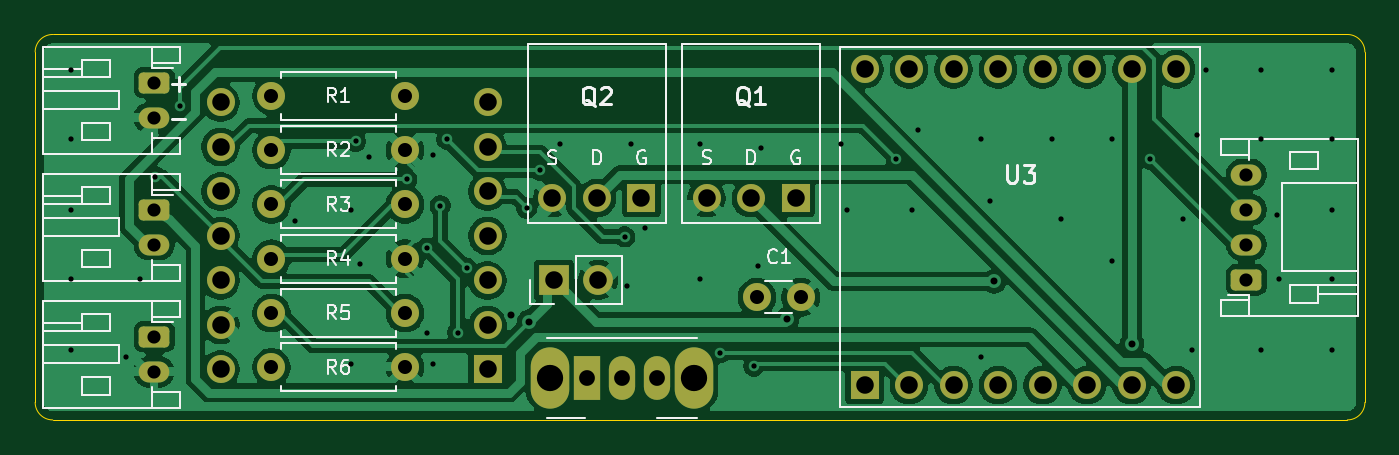
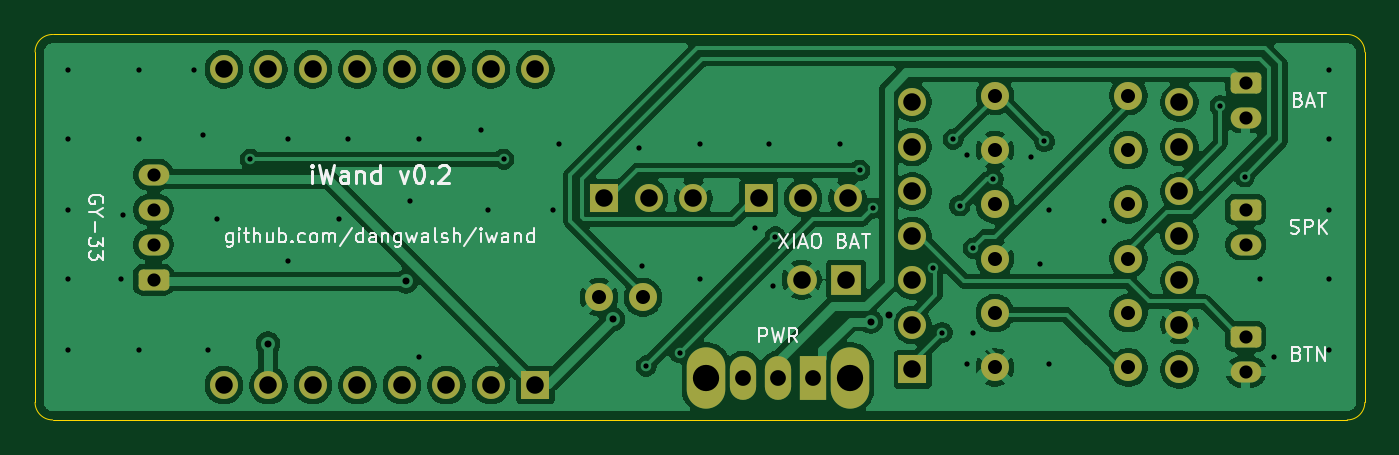
Circuit board: 9 layer files. Board 75.9 x 22.0 mm.
- bottom_copper: iwand-B_Cu.gbl (123651 bytes)
- bottom_mask: iwand-B_Mask.gbs (3568 bytes)
- bottom_silk: iwand-B_Silkscreen.gbo (30198 bytes)
- outline: iwand-Edge_Cuts.gm1 (998 bytes)
- top_copper: iwand-F_Cu.gtl (103004 bytes)
- top_mask: iwand-F_Mask.gts (3568 bytes)
- top_silk: iwand-F_Silkscreen.gto (28357 bytes)
- drill: iwand-NPTH.drl (264 bytes)
- drill: iwand-PTH.drl (2949 bytes)

=== bottom_copper: iwand-B_Cu.gbl (123651 bytes, source omitted) ===
=== bottom_mask: iwand-B_Mask.gbs ===
%TF.GenerationSoftware,KiCad,Pcbnew,10.0.6*%
%TF.CreationDate,2026-09-27T08:23:23-04:00*%
%TF.ProjectId,iwand,6977616e-642e-46b6-9963-61645f706362,rev?*%
%TF.SameCoordinates,Original*%
%TF.FileFunction,Soldermask,Bot*%
%TF.FilePolarity,Negative*%
%FSLAX46Y46*%
G04 Gerber Fmt 4.6, Leading zero omitted, Abs format (unit mm)*
G04 Created by KiCad (PCBNEW 10.0.6) date 2026-09-27 08:23:23*
%MOMM*%
%LPD*%
G01*
G04 APERTURE LIST*
G04 Aperture macros list*
%AMRoundRect*
0 Rectangle with rounded corners*
0 $1 Rounding radius*
0 $2 $3 $4 $5 $6 $7 $8 $9 X,Y pos of 4 corners*
0 Add a 4 corners polygon primitive as box body*
4,1,4,$2,$3,$4,$5,$6,$7,$8,$9,$2,$3,0*
0 Add four circle primitives for the rounded corners*
1,1,$1+$1,$2,$3*
1,1,$1+$1,$4,$5*
1,1,$1+$1,$6,$7*
1,1,$1+$1,$8,$9*
0 Add four rect primitives between the rounded corners*
20,1,$1+$1,$2,$3,$4,$5,0*
20,1,$1+$1,$4,$5,$6,$7,0*
20,1,$1+$1,$6,$7,$8,$9,0*
20,1,$1+$1,$8,$9,$2,$3,0*%
G04 Aperture macros list end*
%ADD10RoundRect,0.250000X-0.625000X0.350000X-0.625000X-0.350000X0.625000X-0.350000X0.625000X0.350000X0*%
%ADD11O,1.750000X1.200000*%
%ADD12C,1.600000*%
%ADD13O,2.200000X3.500000*%
%ADD14R,1.500000X2.500000*%
%ADD15O,1.500000X2.500000*%
%ADD16RoundRect,0.250000X0.625000X-0.350000X0.625000X0.350000X-0.625000X0.350000X-0.625000X-0.350000X0*%
%ADD17R,1.600000X1.600000*%
%ADD18R,1.700000X1.700000*%
%ADD19C,1.700000*%
G04 APERTURE END LIST*
D10*
%TO.C,J2*%
X106790000Y-110000000D03*
D11*
X106790000Y-112000000D03*
%TD*%
D12*
%TO.C,R4*%
X113490000Y-112800000D03*
X121110000Y-112800000D03*
%TD*%
D10*
%TO.C,J3*%
X106790000Y-117250000D03*
D11*
X106790000Y-119250000D03*
%TD*%
D12*
%TO.C,R1*%
X113490000Y-103500000D03*
X121110000Y-103500000D03*
%TD*%
%TO.C,R6*%
X113490000Y-119000000D03*
X121110000Y-119000000D03*
%TD*%
D13*
%TO.C,SW2*%
X129400000Y-119600000D03*
X137600000Y-119600000D03*
D14*
X131500000Y-119600000D03*
D15*
X133500000Y-119600000D03*
X135500000Y-119600000D03*
%TD*%
D16*
%TO.C,J1*%
X169140000Y-114000000D03*
D11*
X169140000Y-112000000D03*
X169140000Y-110000000D03*
X169140000Y-108000000D03*
%TD*%
D17*
%TO.C,U3*%
X147340000Y-120017000D03*
D12*
X149880000Y-120017000D03*
X152420000Y-120017000D03*
X154960000Y-120017000D03*
X157500000Y-120017000D03*
X160040000Y-120017000D03*
X162580000Y-120017000D03*
X165120000Y-120017000D03*
X165120000Y-101983000D03*
X162580000Y-101983000D03*
X160040000Y-101983000D03*
X157500000Y-101983000D03*
X154960000Y-101983000D03*
X152420000Y-101983000D03*
X149880000Y-101983000D03*
X147340000Y-101983000D03*
%TD*%
%TO.C,R5*%
X113490000Y-115900000D03*
X121110000Y-115900000D03*
%TD*%
D17*
%TO.C,Q1*%
X143400000Y-109340000D03*
D12*
X140860000Y-109340000D03*
X138320000Y-109340000D03*
%TD*%
D18*
%TO.C,J5*%
X129600000Y-114000000D03*
D19*
X132140000Y-114000000D03*
%TD*%
D12*
%TO.C,R3*%
X113490000Y-109700000D03*
X121110000Y-109700000D03*
%TD*%
D10*
%TO.C,J4*%
X106790000Y-102750000D03*
D11*
X106790000Y-104750000D03*
%TD*%
D17*
%TO.C,Q2*%
X134600000Y-109340000D03*
D12*
X132060000Y-109340000D03*
X129520000Y-109340000D03*
%TD*%
%TO.C,C1*%
X141200000Y-115000000D03*
X143700000Y-115000000D03*
%TD*%
D17*
%TO.C,U1*%
X125820000Y-119120000D03*
D12*
X125820000Y-116580000D03*
X125820000Y-114040000D03*
X125820000Y-111500000D03*
X125820000Y-108960000D03*
X125820000Y-106420000D03*
X125820000Y-103880000D03*
X110580000Y-103880000D03*
X110580000Y-106420000D03*
X110580000Y-108960000D03*
X110580000Y-111500000D03*
X110580000Y-114040000D03*
X110580000Y-116580000D03*
X110580000Y-119120000D03*
%TD*%
%TO.C,R2*%
X113490000Y-106600000D03*
X121110000Y-106600000D03*
%TD*%
M02*

=== bottom_silk: iwand-B_Silkscreen.gbo (30198 bytes, source omitted) ===
=== outline: iwand-Edge_Cuts.gm1 ===
%TF.GenerationSoftware,KiCad,Pcbnew,10.0.6*%
%TF.CreationDate,2026-09-27T08:23:23-04:00*%
%TF.ProjectId,iwand,6977616e-642e-46b6-9963-61645f706362,rev?*%
%TF.SameCoordinates,Original*%
%TF.FileFunction,Profile,NP*%
%FSLAX46Y46*%
G04 Gerber Fmt 4.6, Leading zero omitted, Abs format (unit mm)*
G04 Created by KiCad (PCBNEW 10.0.6) date 2026-09-27 08:23:23*
%MOMM*%
%LPD*%
G01*
G04 APERTURE LIST*
%TA.AperFunction,Profile*%
%ADD10C,0.050000*%
%TD*%
G04 APERTURE END LIST*
D10*
X100000000Y-101000000D02*
G75*
G02*
X101000000Y-100000000I1000000J0D01*
G01*
X100000000Y-121000000D02*
X100000000Y-101000000D01*
X101000000Y-100000000D02*
X174900000Y-100000000D01*
X101000000Y-122000000D02*
G75*
G02*
X100000000Y-121000000I0J1000000D01*
G01*
X174900000Y-100000000D02*
G75*
G02*
X175900000Y-101000000I0J-1000000D01*
G01*
X174900000Y-122000000D02*
X101000000Y-122000000D01*
X175900000Y-101000000D02*
X175900000Y-121000000D01*
X175900000Y-121000000D02*
G75*
G02*
X174900000Y-122000000I-1000000J0D01*
G01*
M02*

=== top_copper: iwand-F_Cu.gtl (103004 bytes, source omitted) ===
=== top_mask: iwand-F_Mask.gts ===
%TF.GenerationSoftware,KiCad,Pcbnew,10.0.6*%
%TF.CreationDate,2026-09-27T08:23:23-04:00*%
%TF.ProjectId,iwand,6977616e-642e-46b6-9963-61645f706362,rev?*%
%TF.SameCoordinates,Original*%
%TF.FileFunction,Soldermask,Top*%
%TF.FilePolarity,Negative*%
%FSLAX46Y46*%
G04 Gerber Fmt 4.6, Leading zero omitted, Abs format (unit mm)*
G04 Created by KiCad (PCBNEW 10.0.6) date 2026-09-27 08:23:23*
%MOMM*%
%LPD*%
G01*
G04 APERTURE LIST*
G04 Aperture macros list*
%AMRoundRect*
0 Rectangle with rounded corners*
0 $1 Rounding radius*
0 $2 $3 $4 $5 $6 $7 $8 $9 X,Y pos of 4 corners*
0 Add a 4 corners polygon primitive as box body*
4,1,4,$2,$3,$4,$5,$6,$7,$8,$9,$2,$3,0*
0 Add four circle primitives for the rounded corners*
1,1,$1+$1,$2,$3*
1,1,$1+$1,$4,$5*
1,1,$1+$1,$6,$7*
1,1,$1+$1,$8,$9*
0 Add four rect primitives between the rounded corners*
20,1,$1+$1,$2,$3,$4,$5,0*
20,1,$1+$1,$4,$5,$6,$7,0*
20,1,$1+$1,$6,$7,$8,$9,0*
20,1,$1+$1,$8,$9,$2,$3,0*%
G04 Aperture macros list end*
%ADD10RoundRect,0.250000X-0.625000X0.350000X-0.625000X-0.350000X0.625000X-0.350000X0.625000X0.350000X0*%
%ADD11O,1.750000X1.200000*%
%ADD12C,1.600000*%
%ADD13O,2.200000X3.500000*%
%ADD14R,1.500000X2.500000*%
%ADD15O,1.500000X2.500000*%
%ADD16RoundRect,0.250000X0.625000X-0.350000X0.625000X0.350000X-0.625000X0.350000X-0.625000X-0.350000X0*%
%ADD17R,1.600000X1.600000*%
%ADD18R,1.700000X1.700000*%
%ADD19C,1.700000*%
G04 APERTURE END LIST*
D10*
%TO.C,J2*%
X106790000Y-110000000D03*
D11*
X106790000Y-112000000D03*
%TD*%
D12*
%TO.C,R4*%
X113490000Y-112800000D03*
X121110000Y-112800000D03*
%TD*%
D10*
%TO.C,J3*%
X106790000Y-117250000D03*
D11*
X106790000Y-119250000D03*
%TD*%
D12*
%TO.C,R1*%
X113490000Y-103500000D03*
X121110000Y-103500000D03*
%TD*%
%TO.C,R6*%
X113490000Y-119000000D03*
X121110000Y-119000000D03*
%TD*%
D13*
%TO.C,SW2*%
X129400000Y-119600000D03*
X137600000Y-119600000D03*
D14*
X131500000Y-119600000D03*
D15*
X133500000Y-119600000D03*
X135500000Y-119600000D03*
%TD*%
D16*
%TO.C,J1*%
X169140000Y-114000000D03*
D11*
X169140000Y-112000000D03*
X169140000Y-110000000D03*
X169140000Y-108000000D03*
%TD*%
D17*
%TO.C,U3*%
X147340000Y-120017000D03*
D12*
X149880000Y-120017000D03*
X152420000Y-120017000D03*
X154960000Y-120017000D03*
X157500000Y-120017000D03*
X160040000Y-120017000D03*
X162580000Y-120017000D03*
X165120000Y-120017000D03*
X165120000Y-101983000D03*
X162580000Y-101983000D03*
X160040000Y-101983000D03*
X157500000Y-101983000D03*
X154960000Y-101983000D03*
X152420000Y-101983000D03*
X149880000Y-101983000D03*
X147340000Y-101983000D03*
%TD*%
%TO.C,R5*%
X113490000Y-115900000D03*
X121110000Y-115900000D03*
%TD*%
D17*
%TO.C,Q1*%
X143400000Y-109340000D03*
D12*
X140860000Y-109340000D03*
X138320000Y-109340000D03*
%TD*%
D18*
%TO.C,J5*%
X129600000Y-114000000D03*
D19*
X132140000Y-114000000D03*
%TD*%
D12*
%TO.C,R3*%
X113490000Y-109700000D03*
X121110000Y-109700000D03*
%TD*%
D10*
%TO.C,J4*%
X106790000Y-102750000D03*
D11*
X106790000Y-104750000D03*
%TD*%
D17*
%TO.C,Q2*%
X134600000Y-109340000D03*
D12*
X132060000Y-109340000D03*
X129520000Y-109340000D03*
%TD*%
%TO.C,C1*%
X141200000Y-115000000D03*
X143700000Y-115000000D03*
%TD*%
D17*
%TO.C,U1*%
X125820000Y-119120000D03*
D12*
X125820000Y-116580000D03*
X125820000Y-114040000D03*
X125820000Y-111500000D03*
X125820000Y-108960000D03*
X125820000Y-106420000D03*
X125820000Y-103880000D03*
X110580000Y-103880000D03*
X110580000Y-106420000D03*
X110580000Y-108960000D03*
X110580000Y-111500000D03*
X110580000Y-114040000D03*
X110580000Y-116580000D03*
X110580000Y-119120000D03*
%TD*%
%TO.C,R2*%
X113490000Y-106600000D03*
X121110000Y-106600000D03*
%TD*%
M02*

=== top_silk: iwand-F_Silkscreen.gto (28357 bytes, source omitted) ===
=== drill: iwand-NPTH.drl ===
M48
; DRILL file KiCad 10.0.6 date 2026-09-27T08:23:23
; FORMAT={-:-/ absolute / metric / decimal}
; #@! TF.CreationDate,2026-09-27T08:23:23-04:00
; #@! TF.GenerationSoftware,Kicad,Pcbnew,10.0.6
; #@! TF.FileFunction,NonPlated,1,2,NPTH
FMAT,2
METRIC
%
G90
G05
M30

=== drill: iwand-PTH.drl ===
M48
; DRILL file KiCad 10.0.6 date 2026-09-27T08:23:23
; FORMAT={-:-/ absolute / metric / decimal}
; #@! TF.CreationDate,2026-09-27T08:23:23-04:00
; #@! TF.GenerationSoftware,Kicad,Pcbnew,10.0.6
; #@! TF.FileFunction,Plated,1,2,PTH
FMAT,2
METRIC
; #@! TA.AperFunction,Plated,PTH,ViaDrill
T1C0.300
; #@! TA.AperFunction,Plated,PTH,ViaDrill
T2C0.400
; #@! TA.AperFunction,Plated,PTH,ComponentDrill
T3C0.750
; #@! TA.AperFunction,Plated,PTH,ComponentDrill
T4C0.800
; #@! TA.AperFunction,Plated,PTH,ComponentDrill
T5C0.900
; #@! TA.AperFunction,Plated,PTH,ComponentDrill
T6C1.000
; #@! TA.AperFunction,Plated,PTH,ComponentDrill
T7C1.500
%
G90
G05
T1
X102.032Y-102.032
X102.032Y-105.969
X102.032Y-110.033
X102.032Y-113.97
X102.032Y-118.034
X105.207Y-118.415
X105.969Y-113.97
X106.858Y-108.128
X108.255Y-104.064
X114.859Y-110.668
X118.034Y-110.033
X118.034Y-118.796
X118.288Y-106.096
X118.542Y-113.081
X119.05Y-106.985
X121.209Y-108.255
X122.352Y-112.192
X122.352Y-117.018
X122.733Y-106.858
X122.733Y-118.796
X123.114Y-109.779
X123.495Y-105.969
X124.13Y-117.018
X124.638Y-113.335
X128.067Y-109.906
X128.829Y-107.747
X129.972Y-106.223
X133.655Y-111.557
X133.782Y-114.351
X134.036Y-106.223
X134.798Y-111.049
X137.973Y-106.223
X137.973Y-113.97
X139.116Y-118.161
X141.021Y-118.923
X141.275Y-113.208
X141.402Y-106.477
X145.974Y-106.223
X146.355Y-110.033
X149.149Y-107.112
X150.038Y-110.033
X150.419Y-105.461
X153.975Y-105.969
X153.975Y-118.415
X154.483Y-109.525
X158.039Y-105.969
X158.547Y-110.541
X161.468Y-105.969
X161.468Y-112.954
X163.627Y-107.112
X165.532Y-110.541
X166.04Y-118.034
X166.294Y-105.715
X166.802Y-102.032
X169.977Y-102.032
X169.977Y-105.969
X169.977Y-118.034
X170.866Y-110.287
X170.993Y-113.97
X174.041Y-102.032
X174.041Y-105.969
X174.041Y-110.033
X174.041Y-113.97
X174.041Y-118.034
T2
X127.178Y-116.002
X128.194Y-116.383
X142.926Y-116.256
X154.737Y-114.097
X162.611Y-117.653
T3
X106.79Y-102.75
X106.79Y-104.75
X106.79Y-110.0
X106.79Y-112.0
X106.79Y-117.25
X106.79Y-119.25
X169.14Y-108.0
X169.14Y-110.0
X169.14Y-112.0
X169.14Y-114.0
T4
X113.49Y-103.5
X113.49Y-106.6
X113.49Y-109.7
X113.49Y-112.8
X113.49Y-115.9
X113.49Y-119.0
X121.11Y-103.5
X121.11Y-106.6
X121.11Y-109.7
X121.11Y-112.8
X121.11Y-115.9
X121.11Y-119.0
X141.2Y-115.0
X143.7Y-115.0
T5
X131.5Y-119.6
X133.5Y-119.6
X135.5Y-119.6
T6
X110.58Y-103.88
X110.58Y-106.42
X110.58Y-108.96
X110.58Y-111.5
X110.58Y-114.04
X110.58Y-116.58
X110.58Y-119.12
X125.82Y-103.88
X125.82Y-106.42
X125.82Y-108.96
X125.82Y-111.5
X125.82Y-114.04
X125.82Y-116.58
X125.82Y-119.12
X129.52Y-109.34
X129.6Y-114.0
X132.06Y-109.34
X132.14Y-114.0
X134.6Y-109.34
X138.32Y-109.34
X140.86Y-109.34
X143.4Y-109.34
X147.34Y-101.983
X147.34Y-120.017
X149.88Y-101.983
X149.88Y-120.017
X152.42Y-101.983
X152.42Y-120.017
X154.96Y-101.983
X154.96Y-120.017
X157.5Y-101.983
X157.5Y-120.017
X160.04Y-101.983
X160.04Y-120.017
X162.58Y-101.983
X162.58Y-120.017
X165.12Y-101.983
X165.12Y-120.017
T7
X129.4Y-119.6
X137.6Y-119.6
M30
